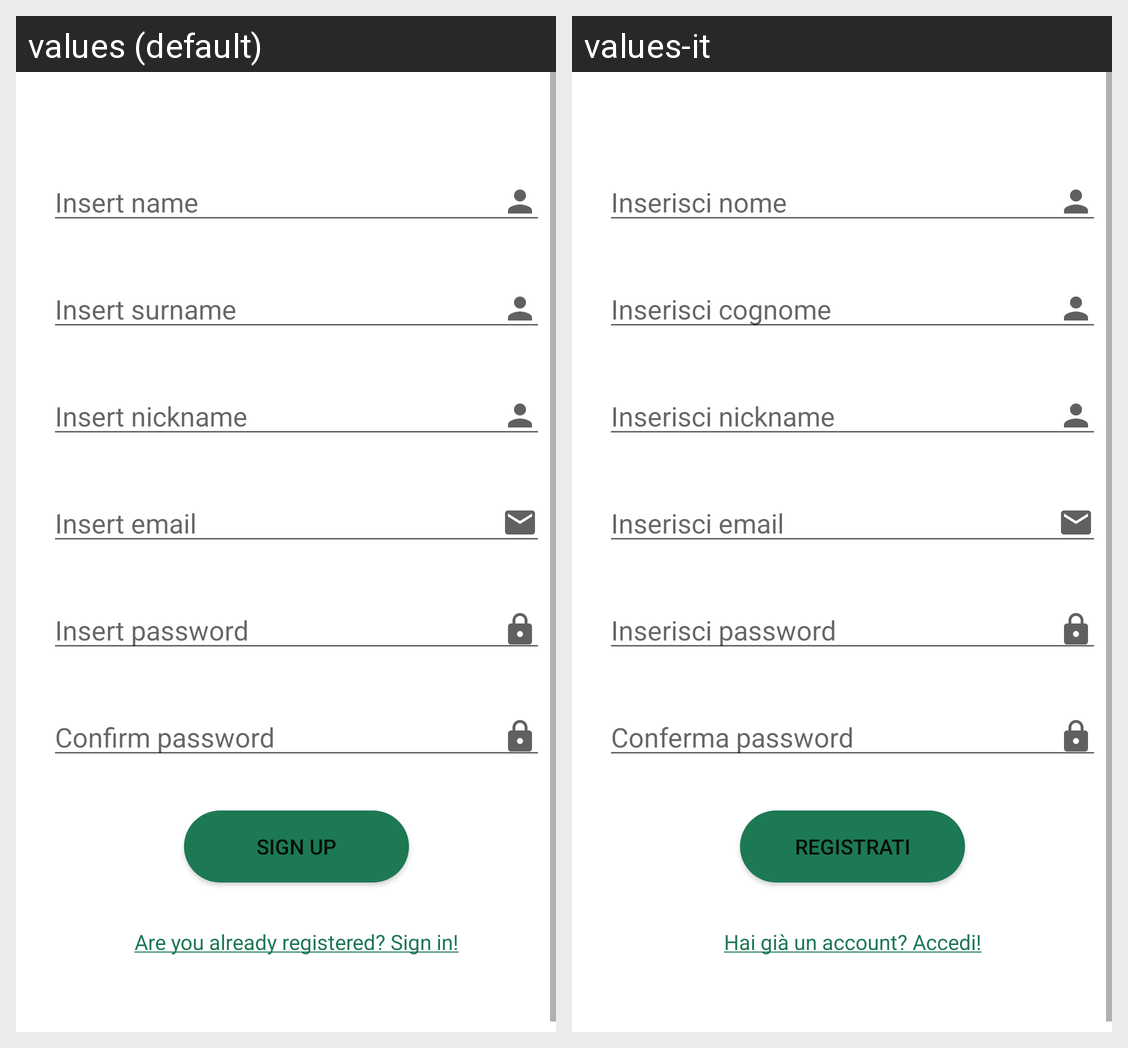

This grid shows one Android layout under two languages. Give, for every string resource on the screen, its name, the default text and each shown locale's text.
Android screen res/layout/activity_registration.xml rendered under 2 locales, left to right: values (default), values-it. Device: Nexus 5 (rendered at 1080×1920; each locale shown at half size, 540×960, under a caption strip naming it); theme Theme.MyApplication.
Strings drawn on this screen, with the default value and each locale's value (text and hints the layout hard-codes, and strings that could not be matched under every locale, appear in the picture but are not listed):

insertName
  values: Insert name
  values-it: Inserisci nome

insertSurname
  values: Insert surname
  values-it: Inserisci cognome

insertNickname
  values: Insert nickname
  values-it: Inserisci nickname

insertEmail
  values: Insert email
  values-it: Inserisci email

insertPass
  values: Insert password
  values-it: Inserisci password

confirmPass
  values: Confirm password
  values-it: Conferma password

registration
  values: Sign up
  values-it: Registrati

regtolog
  values: Are you already registered? Sign in!
  values-it: Hai già un account? Accedi!
